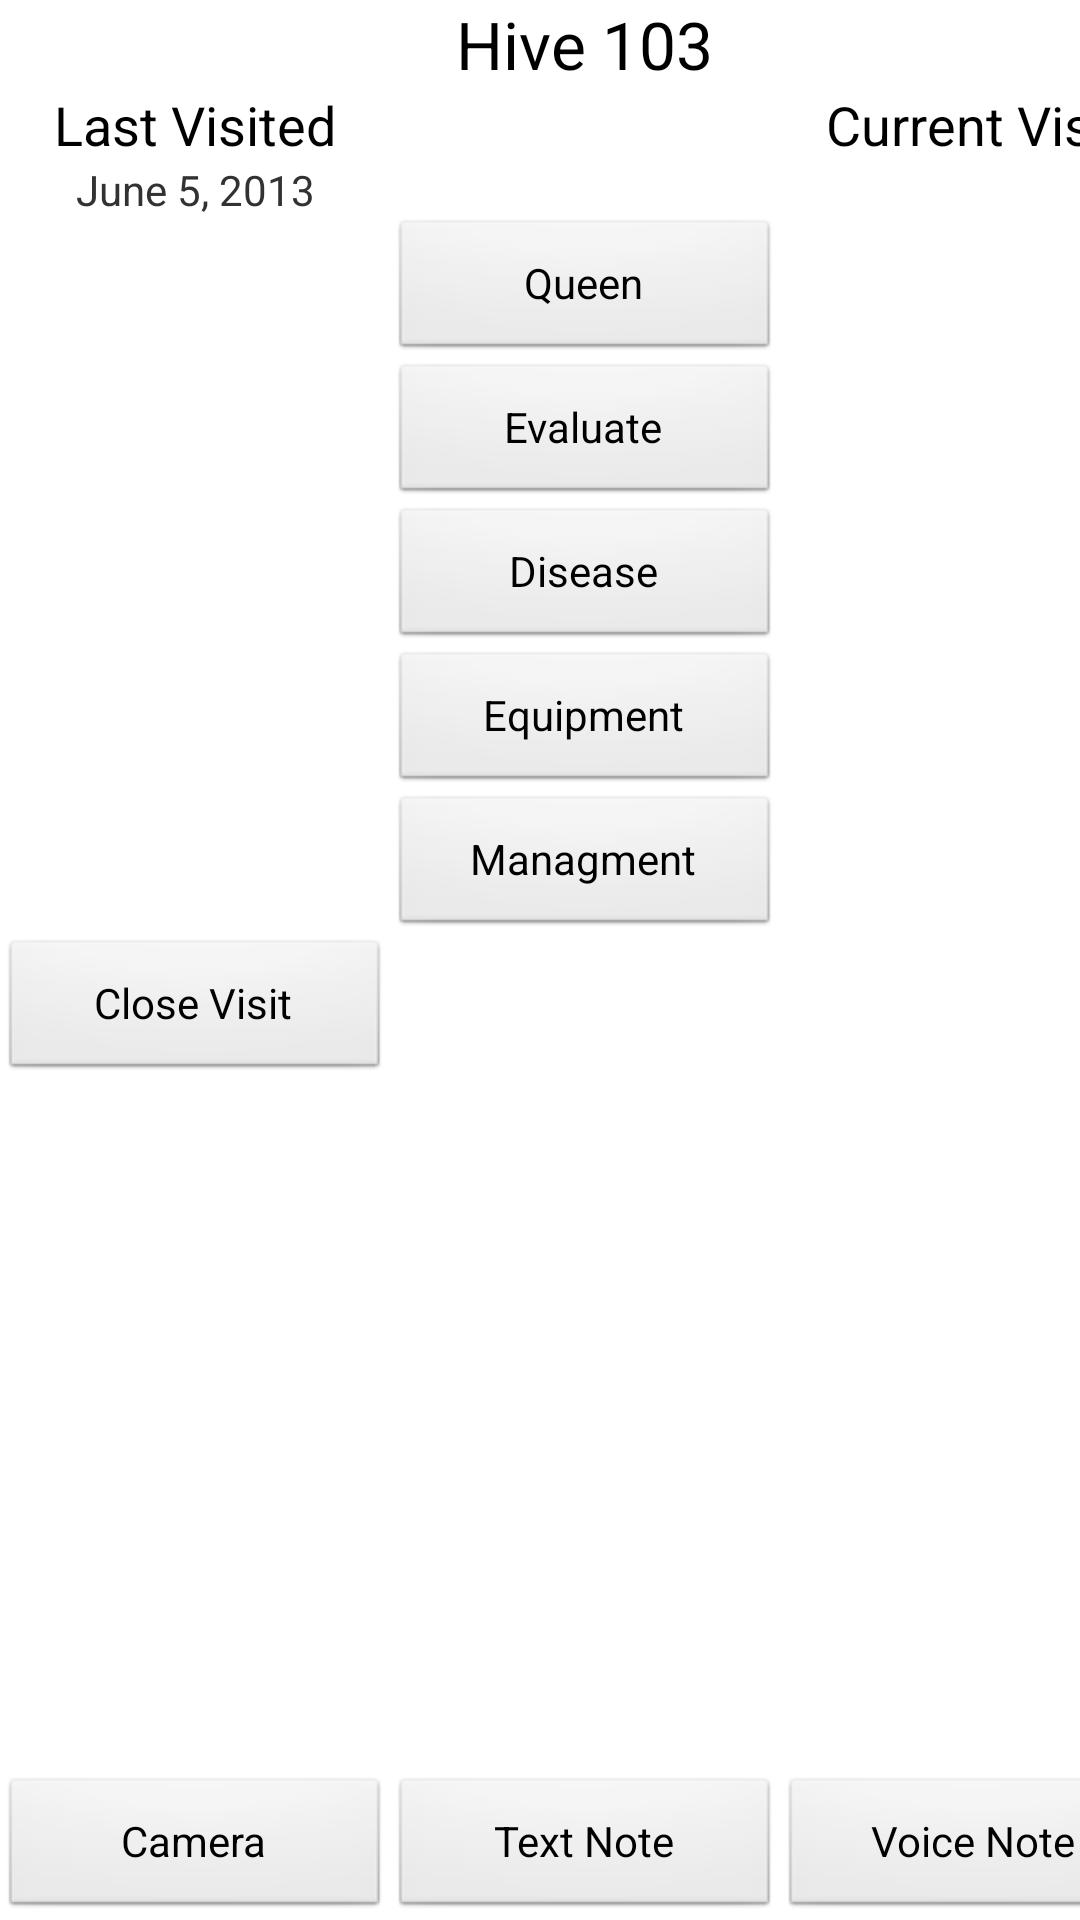

This screen was rendered from an Android layout file. Write that file and the resources it references.
<!-- AndroidManifest.xml: application theme AppTheme -->
<!-- res/layout/activity_inspect_hive.xml -->
<GridLayout xmlns:android="http://schemas.android.com/apk/res/android"
    android:layout_width="fill_parent"
    android:layout_height="fill_parent"
    android:columnCount="3" >

    

    <TextView
        android:id="@+id/text_colony_type_number"
        android:layout_column="1"
        android:layout_row="1"
        android:layout_gravity="center"
        android:text="Hive 103"
        android:textAppearance="?android:attr/textAppearanceLarge" />

    <TextView
        android:id="@+id/text_last_visit"
        android:layout_column="0"
        android:layout_row="2"
        android:layout_gravity="center"
        android:text="Last Visited"
        android:textAppearance="?android:attr/textAppearanceMedium" />

    <TextView
        android:id="@+id/textView1"
        android:layout_column="0"
        android:layout_gravity="center"
        android:layout_row="6"
        android:text="June 5, 2013"
        android:textAppearance="?android:attr/textAppearanceSmall" />

    <TextView
        android:id="@+id/text_current_visit"
        android:layout_column="2"
        android:layout_gravity="center"
        android:layout_row="2"
        android:text="Current Visit"
        android:textAppearance="?android:attr/textAppearanceMedium" />

    <Button
        android:id="@+id/bt_queen"
        android:layout_width="130dp"
        android:layout_height="wrap_content"
        android:layout_column="1"
        android:layout_row="10"
        android:onClick="Queen_menu"
        android:text="Queen" />

    <Button
        android:id="@+id/bt_evaluate"
        android:layout_width="130dp"
        android:layout_height="wrap_content"
        android:layout_column="1"
        android:layout_row="11"
        android:onClick="Evaluation"
        android:text="Evaluate" />

    <Button
        android:id="@+id/bt_disease"
        android:layout_width="130dp"
        android:layout_height="wrap_content"
        android:layout_column="1"
        android:layout_row="12"
        android:onClick="Disease"
        android:text="Disease"/>

    <Button
        android:id="@+id/bt_equipment"
        android:layout_width="130dp"
        android:layout_height="wrap_content"
        android:layout_column="1"
        android:layout_row="13"
        android:text="Equipment" />

    <Button
        android:id="@+id/bt_managment"
        android:layout_width="130dp"
        android:layout_height="wrap_content"
        android:layout_column="1"
        android:layout_row="14"
        android:text="Managment" />

    

    <Button
        android:id="@+id/bt_voicenote"
        android:layout_width="130dp"
        android:layout_height="wrap_content"
        android:layout_column="2"
        android:layout_row="19"
        android:text="Voice Note" />

    <Button
        android:id="@+id/bt_textnote"
        android:layout_width="130dp"
        android:layout_height="wrap_content"
        android:layout_column="1"
        android:layout_row="19"
        android:text="Text Note" />

    <Button
        android:id="@+id/bt_camera"
        android:layout_width="130dp"
        android:layout_height="wrap_content"
        android:layout_column="0"
        android:layout_row="19"
        android:text="Camera" />

    <Button
        android:id="@+id/bt_end_visit"
        android:layout_width="130dp"
        android:layout_height="wrap_content"
        android:layout_column="0"
        android:layout_row="17"
        android:text="Close Visit" />

</GridLayout>
<!-- resources referenced by this layout -->
<resources>
  <style name="AppTheme" parent="AppBaseTheme">
          
      </style>
  <style name="AppBaseTheme" parent="android:Theme.Light">
          
      </style>
</resources>
